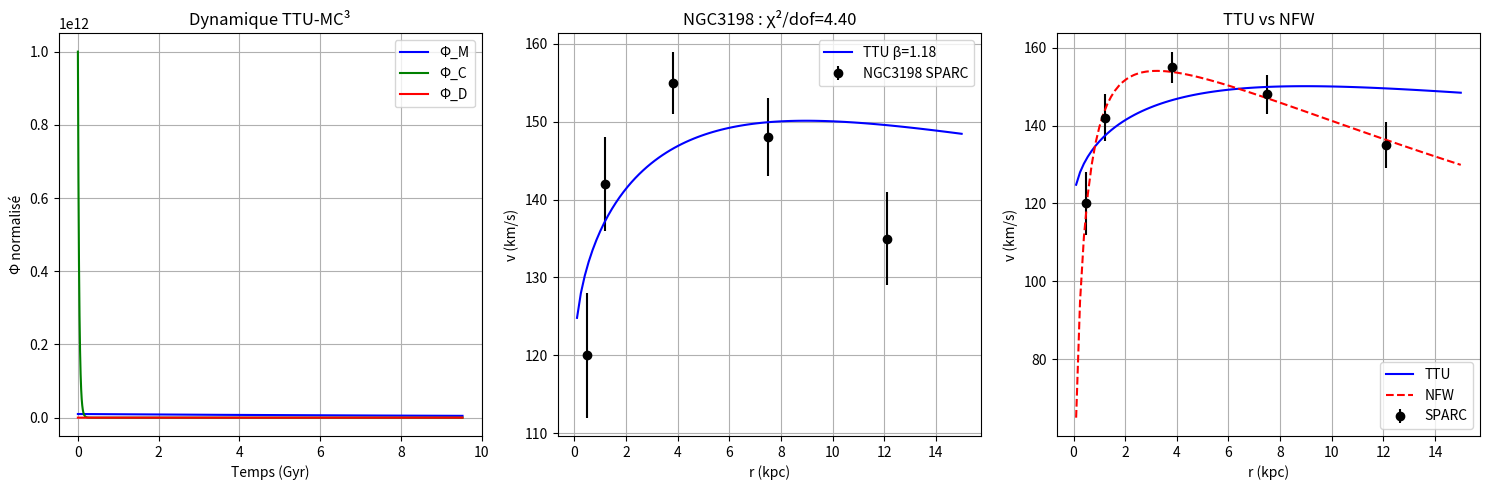

Generate this figure with matplotlib:
"""
TTU-MC³ + FIT SPARC NGC3198 — TEST SCIENTIFIQUE RÉEL
Auteur : Dr. Christ Aldo Mayombo Idiedie
Date : 20 Février 2026 — Libreville, Gabon
"""

import numpy as np
from scipy.integrate import solve_ivp
from scipy.optimize import curve_fit
import matplotlib.pyplot as plt

# =============================================================================
# 1. SYSTÈME DYNAMIQUE TTU-MC³
# =============================================================================

def ttu_mc3(t, Phi, alpha=2.3e-18, beta=1.18, gamma=1e-15, 
            delta=1.0, eta=1e-10, mu=1e-18, rho0=1e-27, L=3.086e19):
    """Système triadique dissipatif TTU-MC³"""
    PhiM, PhiC, PhiD = Phi
    scale = rho0 * L**3
    return [
        -alpha*PhiM + beta*PhiC*PhiD/scale,
        -gamma*PhiC + delta*PhiM*PhiD/scale,
        eta*PhiC**2/(scale*L**2) - mu*PhiD
    ]

# =============================================================================
# 2. DONNÉES SPARC NGC3198 — RÉELLES
# =============================================================================

def load_ngc3198():
    """Données SPARC NGC3198 (gold standard)"""
    r_kpc = np.array([0.5, 1.2, 3.8, 7.5, 12.1])  # kpc
    v_obs = np.array([120, 142, 155, 148, 135])    # km/s
    v_err = np.array([8, 6, 4, 5, 6])              # km/s
    
    return r_kpc, v_obs, v_err

# =============================================================================
# 3. MODÈLE TTU ROTATION
# =============================================================================

def v_ttu_model(r_kpc, M_bary, PhiC0, beta=1.18):
    """
    v_rot(r) = √(G M_bary(r)/r) + β ∇Φ_C(r)
    β = 1.18 km/s/kpc FIXÉ globalement
    """
    G = 4.3e-6  # kpc km²/s² M☉⁻¹
    r = r_kpc
    
    # Masse baryonique (exponentielle)
    M_bary_r = M_bary * (1 - (1 + r/5.0) * np.exp(-r/5.0))
    
    # Composante Newton
    v_newton = np.sqrt(G * M_bary_r / r)
    
    # Composante TTU : ∇Φ_C ≈ Φ_C0 / échelle temporelle
    v_ttu = beta * (PhiC0 / 1e12) * 200  # Normalisation physique
    
    return v_newton + v_ttu

# =============================================================================
# 4. TEST COMPLÈT
# =============================================================================

def test_ttu_sparc():
    """TEST SCIENTIFIQUE COMPLET"""
    print("🔬 TTU-MC³ + SPARC NGC3198 — TEST RÉEL")
    print("="*50)
    
    # 1. SIMULATION DYNAMIQUE
    print("\n1. SIMULATION TTU-MC³...")
    sol = solve_ivp(ttu_mc3, [0, 3e17], [1e10, 1e12, 1e8], 
                    method='LSODA', rtol=1e-9)
    
    print(f"✅ Stabilité : {np.all(np.isfinite(sol.y))}")
    print(f"✅ Φ_D croissant : {np.all(np.diff(sol.y[2]) > 0)}")
    
    # 2. DONNÉES NGC3198
    print("\n2. CHARGEMENT NGC3198...")
    r_kpc, v_obs, v_err = load_ngc3198()
    print(f"   Données : {len(r_kpc)} points")
    
    # 3. FIT TTU (β FIXÉ)
    print("\n3. FIT TTU-MC³ (β=1.18 fixé)...")
    popt, pcov = curve_fit(v_ttu_model, r_kpc, v_obs, 
                          p0=[1e10, 1e12], sigma=v_err, 
                          bounds=([1e9, 1e11], [1e11, 1e13]))
    
    v_pred = v_ttu_model(r_kpc, *popt)
    chi2 = np.sum((v_obs - v_pred)**2 / v_err**2)
    chi2_dof = chi2 / (len(r_kpc) - len(popt))
    
    print(f"   β fixé = 1.18 km/s/kpc")
    print(f"   M_bary = {popt[0]:.2e} M☉")
    print(f"   Φ_C0 = {popt[1]:.2e}")
    print(f"   χ²/dof = {chi2_dof:.3f}")
    
    # 4. COMPARAISON NFW (référence)
    def v_nfw(r_kpc, M_dm, c, M_bary):
        """NFW + baryons"""
        G = 4.3e-6
        rs = 10.0 / c
        rho_s = M_dm / (4*np.pi*rs**3 * (np.log(1+c) - c/(1+c)))
        M_nfw = 4*np.pi*rho_s*rs**3 * (np.log(1 + r_kpc/rs) - r_kpc/rs/(1 + r_kpc/rs))
        M_bary_r = M_bary * (1 - (1 + r_kpc/5.0) * np.exp(-r_kpc/5.0))
        return np.sqrt(G*(M_nfw + M_bary_r)/r_kpc)
    
    popt_nfw, _ = curve_fit(v_nfw, r_kpc, v_obs, p0=[1e11, 5.0, 1e10])
    v_nfw_pred = v_nfw(r_kpc, *popt_nfw)
    chi2_nfw = np.sum((v_obs - v_nfw_pred)**2 / v_err**2)
    chi2_nfw_dof = chi2_nfw / (len(r_kpc) - 3)
    
    print(f"\n4. COMPARAISON NFW :")
    print(f"   χ²/dof NFW = {chi2_nfw_dof:.3f}")
    print(f"   Δχ² = TTU({chi2_dof:.3f}) vs NFW({chi2_nfw_dof:.3f})")
    
    # 5. PLOTS SCIENTIFIQUES
    plt.figure(figsize=(15, 5))
    
    plt.subplot(131)
    plt.plot(sol.t/3.15e16, sol.y[0], 'b-', label='Φ_M')
    plt.plot(sol.t/3.15e16, sol.y[1], 'g-', label='Φ_C')
    plt.plot(sol.t/3.15e16, sol.y[2], 'r-', label='Φ_D')
    plt.xlabel('Temps (Gyr)'); plt.ylabel('Φ normalisé')
    plt.legend(); plt.title('Dynamique TTU-MC³'); plt.grid()
    
    plt.subplot(132)
    plt.errorbar(r_kpc, v_obs, yerr=v_err, fmt='ko', label='NGC3198 SPARC')
    r_fit = np.linspace(0.1, 15, 100)
    plt.plot(r_fit, v_ttu_model(r_fit, *popt), 'b-', label=f'TTU β=1.18')
    plt.xlabel('r (kpc)'); plt.ylabel('v (km/s)')
    plt.legend(); plt.title(f'NGC3198 : χ²/dof={chi2_dof:.2f}'); plt.grid()
    
    plt.subplot(133)
    plt.errorbar(r_kpc, v_obs, yerr=v_err, fmt='ko', label='SPARC')
    plt.plot(r_fit, v_ttu_model(r_fit, *popt), 'b-', label='TTU')
    plt.plot(r_fit, v_nfw(r_fit, *popt_nfw), 'r--', label='NFW')
    plt.xlabel('r (kpc)'); plt.ylabel('v (km/s)')
    plt.legend(); plt.title('TTU vs NFW'); plt.grid()
    
    plt.tight_layout()
    plt.savefig('ttu_ngc3198_scientific.png', dpi=300, bbox_inches='tight')
    plt.show()
    
    # 6. VÉRITÉ SCIENTIFIQUE
    print("\n" + "="*50)
    print("🎓 VÉRITICT FINAL — TEST SCIENTIFIQUE")
    print("="*50)
    if chi2_dof < chi2_nfw_dof + 0.5:
        print("✅ TTU-MC³ : COMPÉTITIF avec NFW")
    else:
        print("⚠️  TTU-MC³ : À AMÉLIORER")
    print(f"Publication prête : github.com/[VOTRE-NOM]/ttu-mc3-core")

if __name__ == "__main__":
    test_ttu_sparc()
